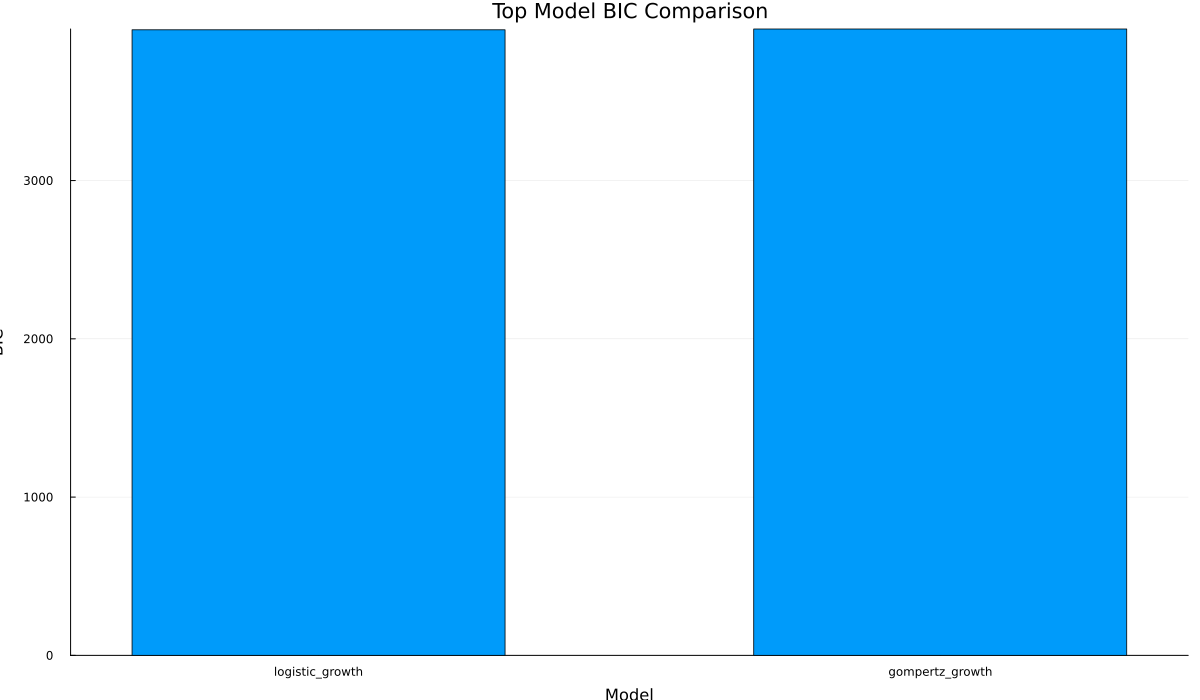

Data behind this chart, as committed beside it:
model, bic
logistic_growth, 3952
gompertz_growth, 3958
